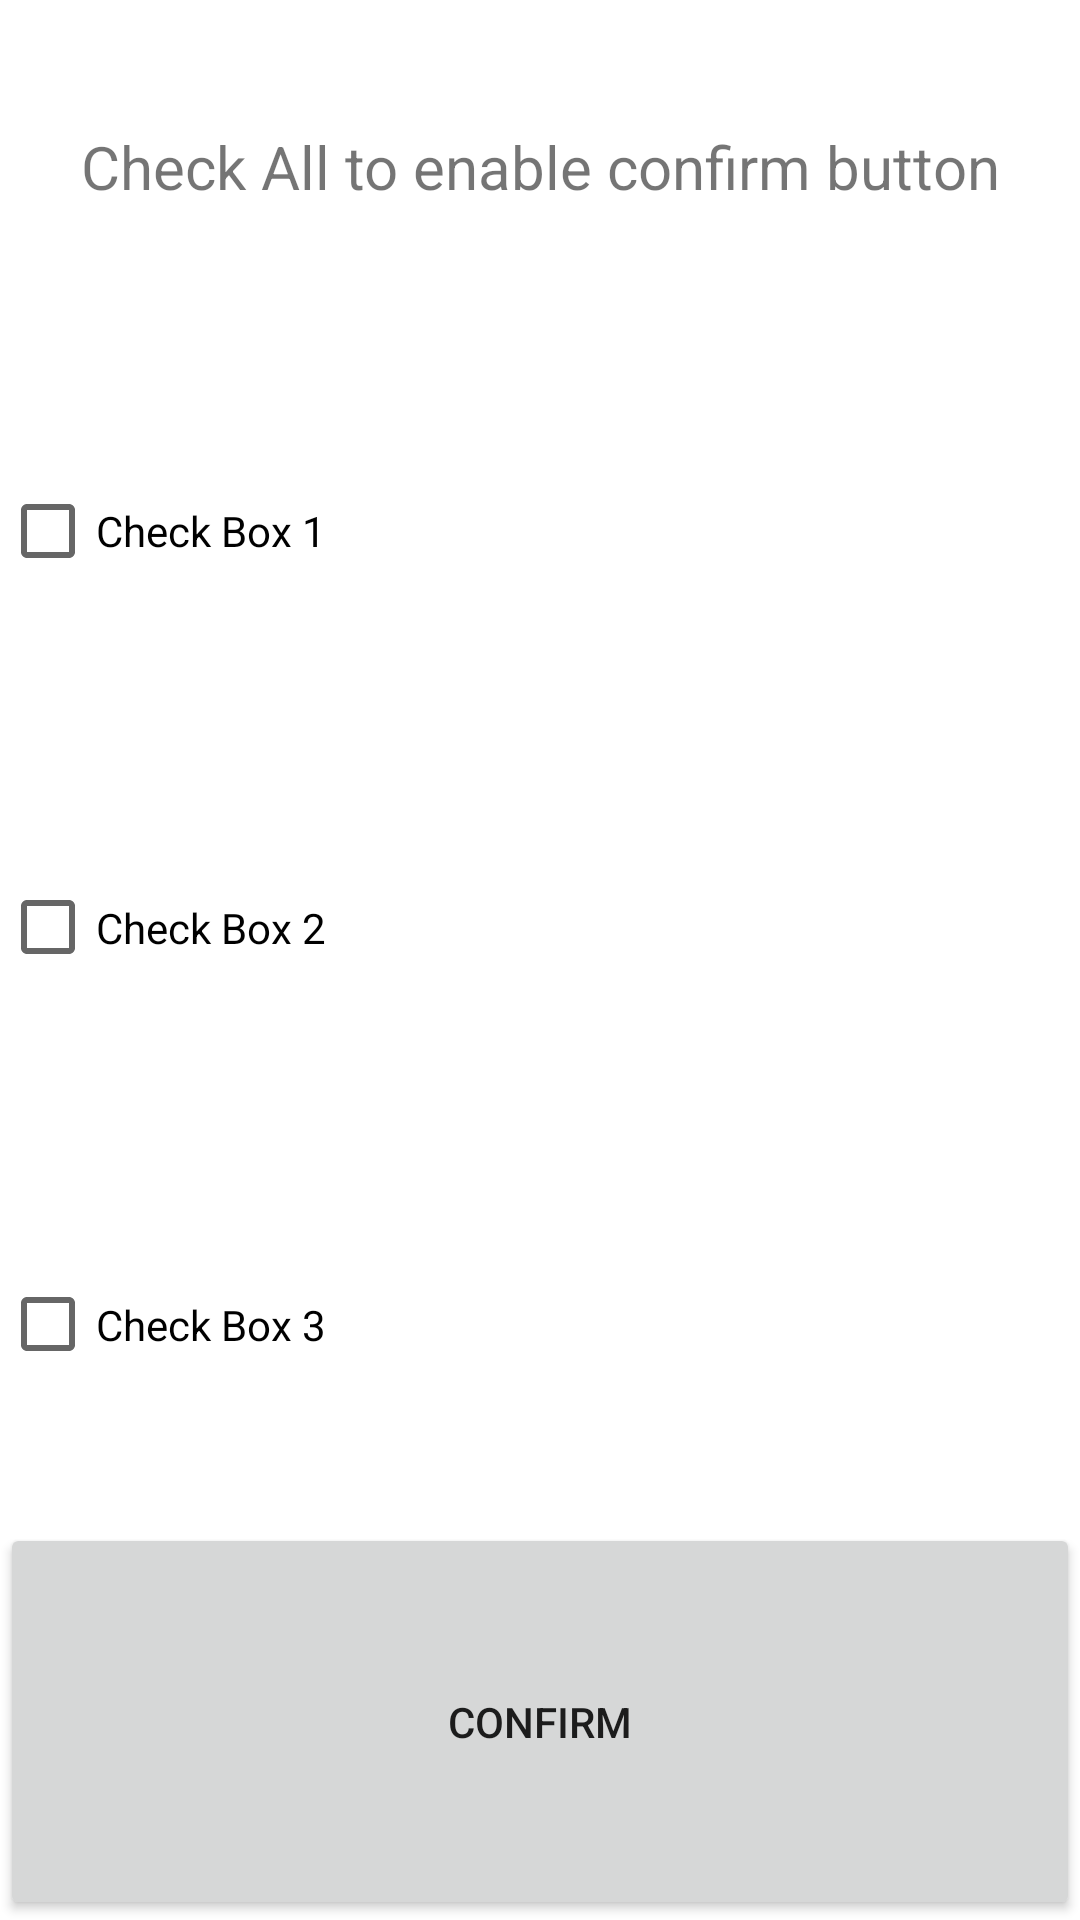

The Android layout XML behind this screen, and the referenced resources:
<!-- AndroidManifest.xml: application theme Theme.CompanyTest -->
<!-- res/layout/activity_second.xml -->
<?xml version="1.0" encoding="utf-8"?>
<LinearLayout xmlns:android="http://schemas.android.com/apk/res/android"
    xmlns:app="http://schemas.android.com/apk/res-auto"
    xmlns:tools="http://schemas.android.com/tools"
    android:layout_width="match_parent"
    android:layout_height="match_parent"
    android:orientation="vertical"
    tools:context=".SecondActivity">

    <TextView
        android:id="@+id/txtAttention"
        android:gravity="center"
        android:layout_width="match_parent"
        android:layout_height="wrap_content"
        android:layout_weight="1"
        android:textSize="20sp"
        android:text="Check All to enable confirm button" />

    <CheckBox
        android:id="@+id/checkBox3"
        android:onClick="checkAll"
        android:layout_width="match_parent"
        android:layout_height="wrap_content"
        android:layout_weight="1"
        android:text="Check Box 1" />

    <CheckBox
        android:id="@+id/checkBox2"
        android:onClick="checkAll"
        android:layout_width="match_parent"
        android:layout_height="wrap_content"
        android:layout_weight="1"
        android:text="Check Box 2" />

    <CheckBox
        android:id="@+id/checkBox"
        android:layout_width="match_parent"
        android:layout_height="wrap_content"
        android:onClick="checkAll"
        android:layout_weight="1"
        android:text="Check Box 3" />

    <Button
        android:id="@+id/btnConfirm"
        android:layout_width="match_parent"
        android:layout_height="wrap_content"
        android:layout_weight="1"
        android:text="Confirm" />
</LinearLayout>
<!-- resources referenced by this layout -->
<resources>
  <style name="Theme.CompanyTest" parent="Theme.MaterialComponents.DayNight.DarkActionBar">
          
          <item name="colorPrimary">@color/purple_500</item>
          <item name="colorPrimaryVariant">@color/purple_700</item>
          <item name="colorOnPrimary">@color/white</item>
          
          <item name="colorSecondary">@color/teal_200</item>
          <item name="colorSecondaryVariant">@color/teal_700</item>
          <item name="colorOnSecondary">@color/black</item>
          
          <item name="android:statusBarColor" tools:targetApi="l">?attr/colorPrimaryVariant</item>
          
      </style>
  <!-- not gathered from this repository: default colours our renderer supplied (Android Studio template values) -->
  <color name="purple_500">#FF6200EE</color>
  <color name="purple_700">#FF3700B3</color>
  <color name="teal_200">#FF03DAC5</color>
  <color name="teal_700">#FF018786</color>
  <color name="black">#FF000000</color>
  <color name="white">#FFFFFFFF</color>
</resources>
